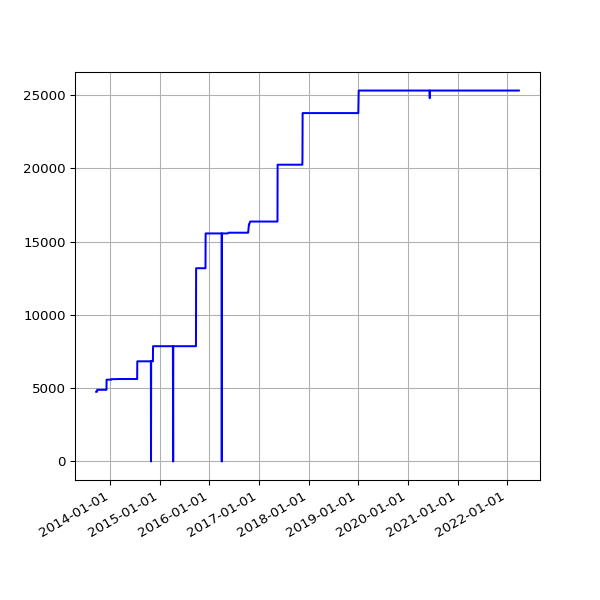

The table this chart was drawn from, first rows:
date, value
2013-09-19 02:16:07 +0100, 4754
2013-09-20 02:42:51 +0100, 4754
2013-09-21 02:35:34 +0100, 4754
2013-09-22 02:42:30 +0100, 4754
2013-09-23 14:45:25 +0100, 4754
2013-09-24 02:24:38 +0100, 4754
2013-09-25 02:24:18 +0100, 4754
2013-09-25 11:14:19 +0100, 4754
2013-09-25 15:24:36 +0100, 4754
2013-09-26 02:28:48 +0100, 4754
2013-09-27 03:04:57 +0100, 4888
2013-09-28 02:34:11 +0100, 4888
2013-09-29 02:37:28 +0100, 4888
2013-09-30 02:41:33 +0100, 4888
2013-10-01 02:48:10 +0100, 4888
2013-10-02 02:40:18 +0100, 4888
2013-10-03 02:50:49 +0100, 4888
2013-10-04 02:42:18 +0100, 4888
2013-10-05 02:35:24 +0100, 4888
2013-10-06 02:35:14 +0100, 4888
2013-10-07 02:36:02 +0100, 4888
2013-10-08 02:48:25 +0100, 4888
2013-10-09 02:44:15 +0100, 4888
2013-10-10 02:42:47 +0100, 4888
2013-10-11 02:43:24 +0100, 4888
2013-10-12 02:36:46 +0100, 4888
2013-10-13 02:34:49 +0100, 4888
2013-10-16 02:38:31 +0100, 4888
2013-10-17 02:38:11 +0100, 4888
2013-10-18 03:54:04 +0100, 4888
2013-10-19 04:22:37 +0100, 4888
2013-10-20 03:47:14 +0100, 4888
2013-10-21 03:33:15 +0100, 4888
2013-10-22 03:54:27 +0100, 4888
2013-10-23 04:08:12 +0100, 4888
2013-10-24 03:23:20 +0100, 4888
2013-10-25 03:49:11 +0100, 4888
2013-10-26 02:58:11 +0100, 4888
2013-10-27 04:56:02 +0000, 4888
2013-10-28 03:29:04 +0000, 4888
2013-10-29 03:34:38 +0000, 4888
2013-10-30 03:44:23 +0000, 4888
2013-10-31 04:16:06 +0000, 4888
2013-11-01 19:13:36 +0000, 4888
2013-11-04 10:02:58 +0000, 4888
2013-11-05 03:51:50 +0000, 4888
2013-11-06 03:39:36 +0000, 4888
2013-11-07 03:44:18 +0000, 4888
2013-11-08 03:49:56 +0000, 4888
2013-11-09 04:02:57 +0000, 4888
2013-11-10 03:28:18 +0000, 4888
2013-11-11 03:43:31 +0000, 4888
2013-11-12 04:09:49 +0000, 4888
2013-11-13 04:17:11 +0000, 4888
2013-11-14 03:34:20 +0000, 4888
2013-11-15 03:40:17 +0000, 4888
2013-11-16 03:32:06 +0000, 4888
2013-11-17 03:26:32 +0000, 4888
2013-11-18 03:40:30 +0000, 4888
2013-11-19 03:32:58 +0000, 4888
... 2,455 more rows
